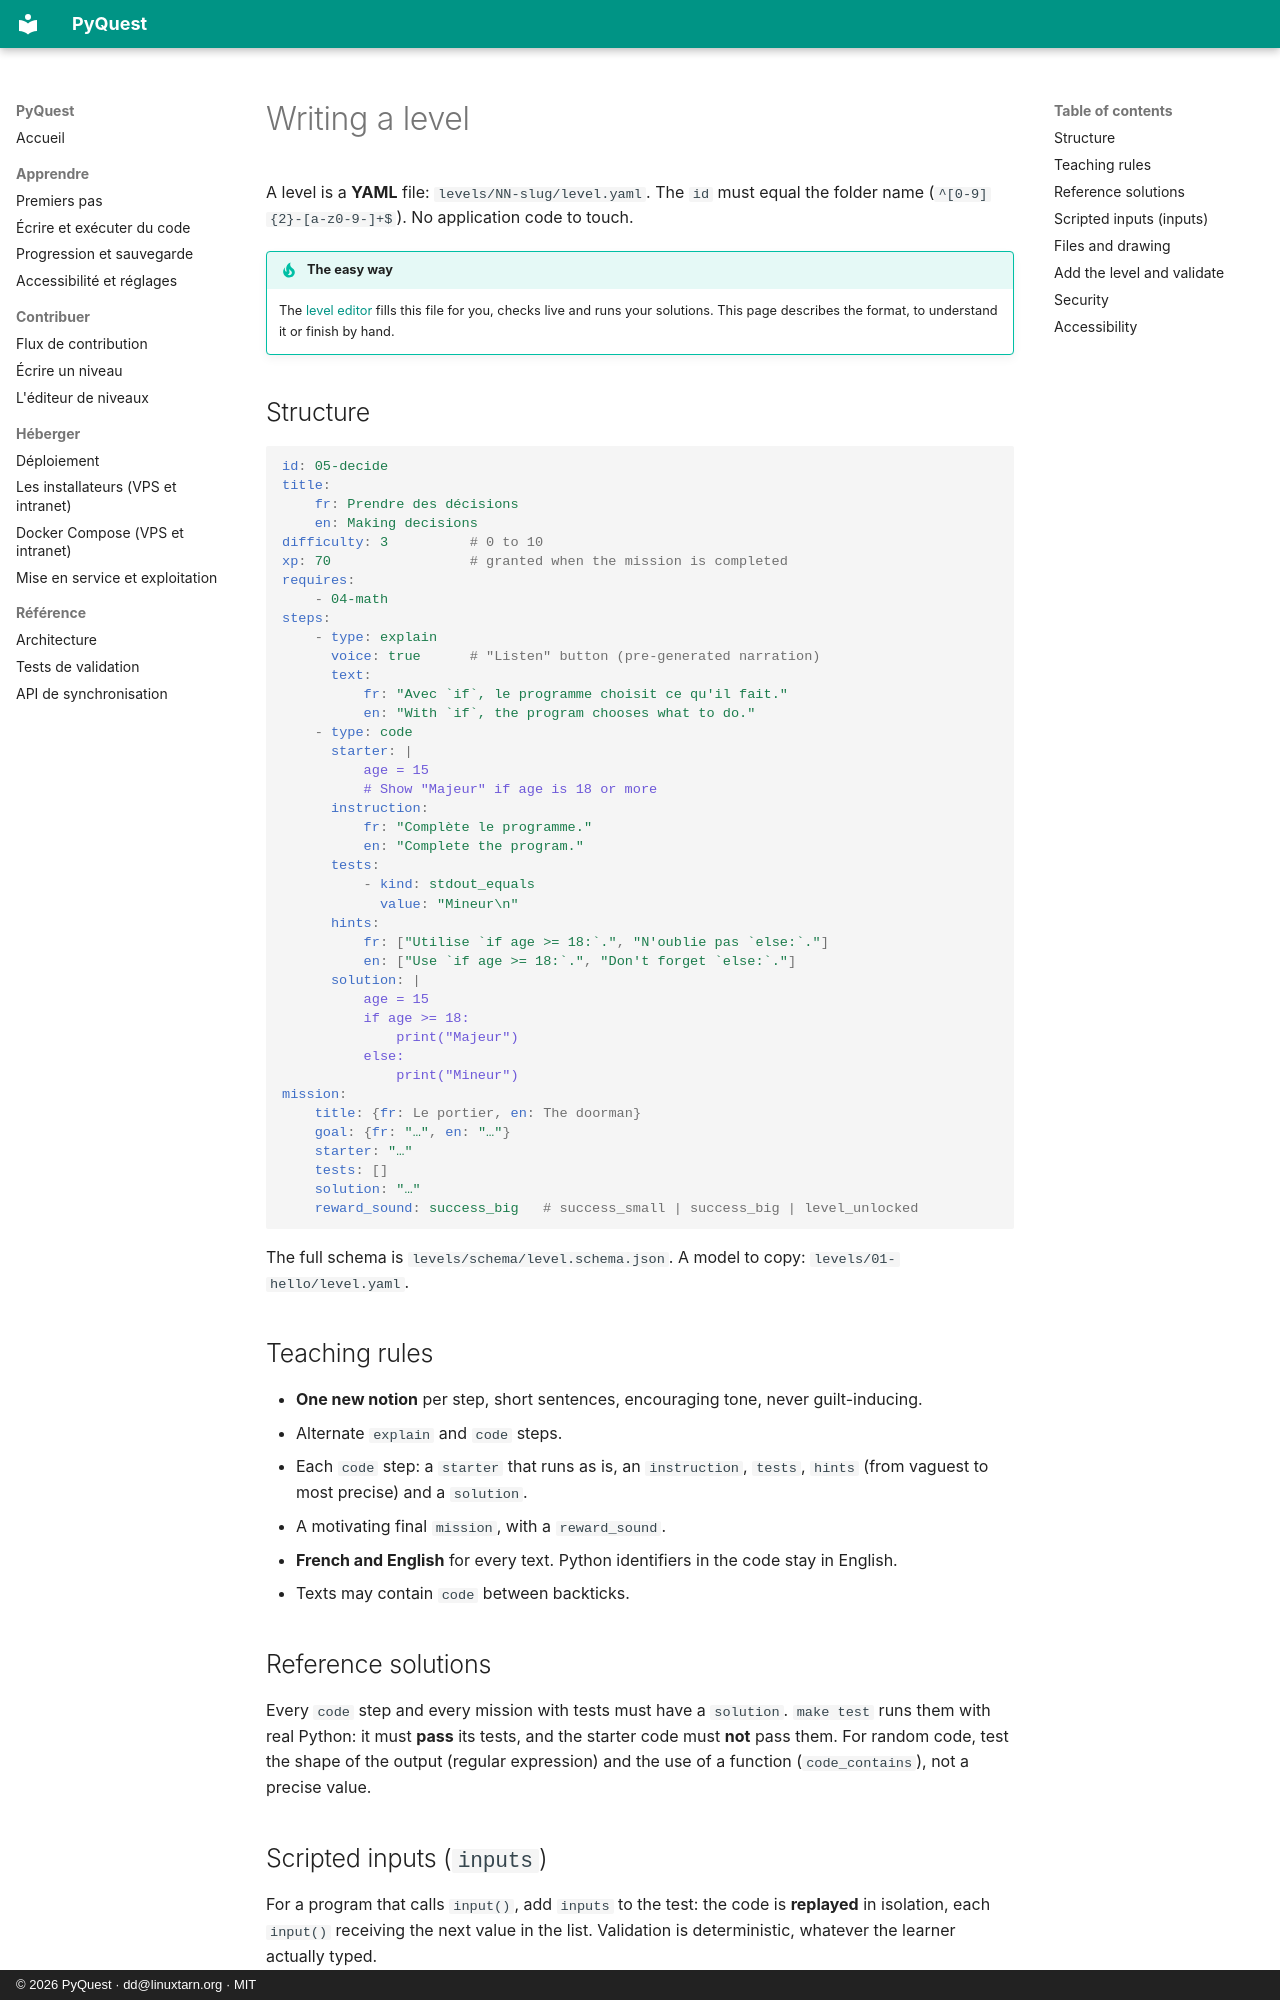

repository: deunix-educ/PyQuest · page: en/contribute/write-level/index.html · generator: mkdocs · copyright: © 2026 PyQuest · dd@linuxtarn.org · MIT

# Writing a level

A level is a **YAML** file: `levels/NN-slug/level.yaml`. The `id` must equal the folder name
(`^[0-9]{2}-[a-z0-9-]+$`). No application code to touch.

!!! tip "The easy way"
    The [level editor](author-editor.md) fills this file for you, checks live and runs your solutions. This page
    describes the format, to understand it or finish by hand.

## Structure

```yaml
id: 05-decide
title:
    fr: Prendre des décisions
    en: Making decisions
difficulty: 3          # 0 to 10
xp: 70                 # granted when the mission is completed
requires:
    - 04-math
steps:
    - type: explain
      voice: true      # "Listen" button (pre-generated narration)
      text:
          fr: "Avec `if`, le programme choisit ce qu'il fait."
          en: "With `if`, the program chooses what to do."
    - type: code
      starter: |
          age = 15
          # Show "Majeur" if age is 18 or more
      instruction:
          fr: "Complète le programme."
          en: "Complete the program."
      tests:
          - kind: stdout_equals
            value: "Mineur\n"
      hints:
          fr: ["Utilise `if age >= 18:`.", "N'oublie pas `else:`."]
          en: ["Use `if age >= 18:`.", "Don't forget `else:`."]
      solution: |
          age = 15
          if age >= 18:
              print("Majeur")
          else:
              print("Mineur")
mission:
    title: {fr: Le portier, en: The doorman}
    goal: {fr: "…", en: "…"}
    starter: "…"
    tests: []
    solution: "…"
    reward_sound: success_big   # success_small | success_big | level_unlocked
```

The full schema is `levels/schema/level.schema.json`. A model to copy: `levels/01-hello/level.yaml`.

## Teaching rules

- **One new notion** per step, short sentences, encouraging tone, never guilt-inducing.
- Alternate `explain` and `code` steps.
- Each `code` step: a `starter` that runs as is, an `instruction`, `tests`, `hints` (from vaguest to most precise)
  and a `solution`.
- A motivating final `mission`, with a `reward_sound`.
- **French and English** for every text. Python identifiers in the code stay in English.
- Texts may contain `code` between backticks.

## Reference solutions

Every `code` step and every mission with tests must have a `solution`. `make test` runs them with real Python: it
must **pass** its tests, and the starter code must **not** pass them. For random code, test the shape of the output
(regular expression) and the use of a function (`code_contains`), not a precise value.
